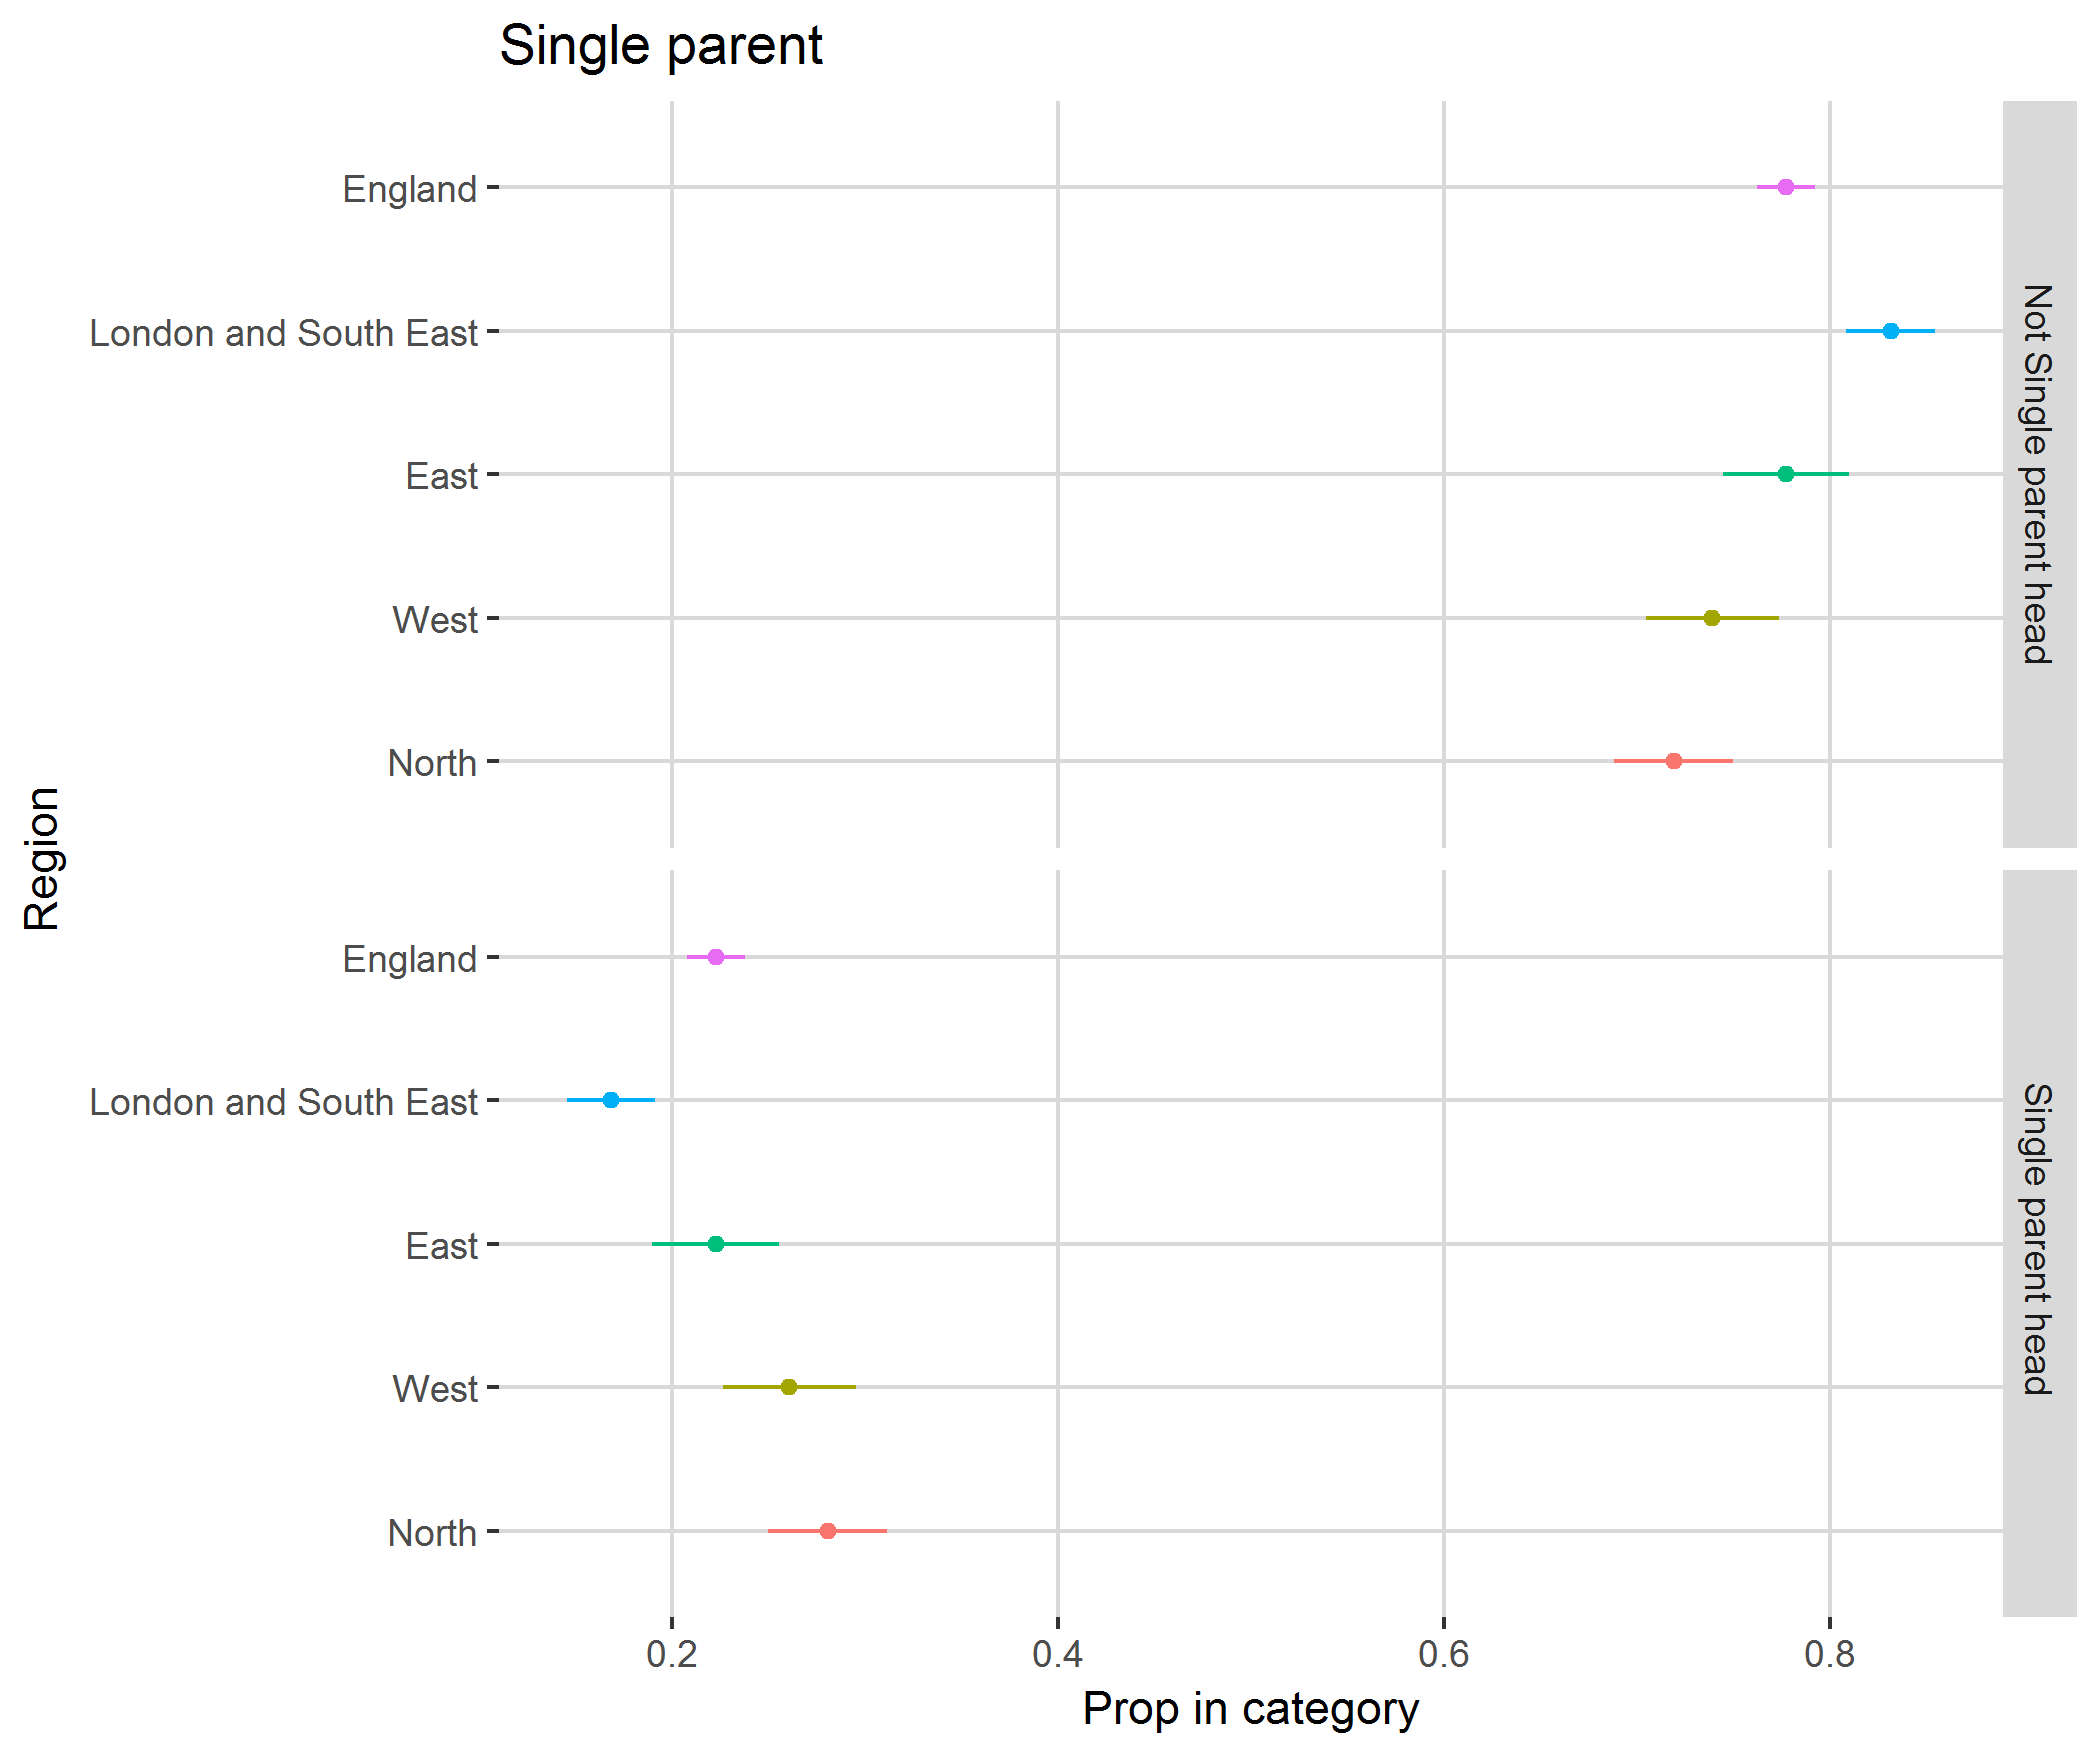

Data behind this chart, as committed beside it:
, region, category, svy_fun, SE
1, North, Not Single parent head, 0.7191, 0.03082
2, North, Single parent head, 0.2809, 0.03082
3, West, Not Single parent head, 0.7391, 0.03441
4, West, Single parent head, 0.2609, 0.03441
5, East, Not Single parent head, 0.7773, 0.03283
6, East, Single parent head, 0.2227, 0.03283
7, London and South East, Not Single parent head, 0.8313, 0.02286
8, London and South East, Single parent head, 0.1687, 0.02286
9, England, Not Single parent head, 0.7772, 0.01507
10, England, Single parent head, 0.2228, 0.01507
